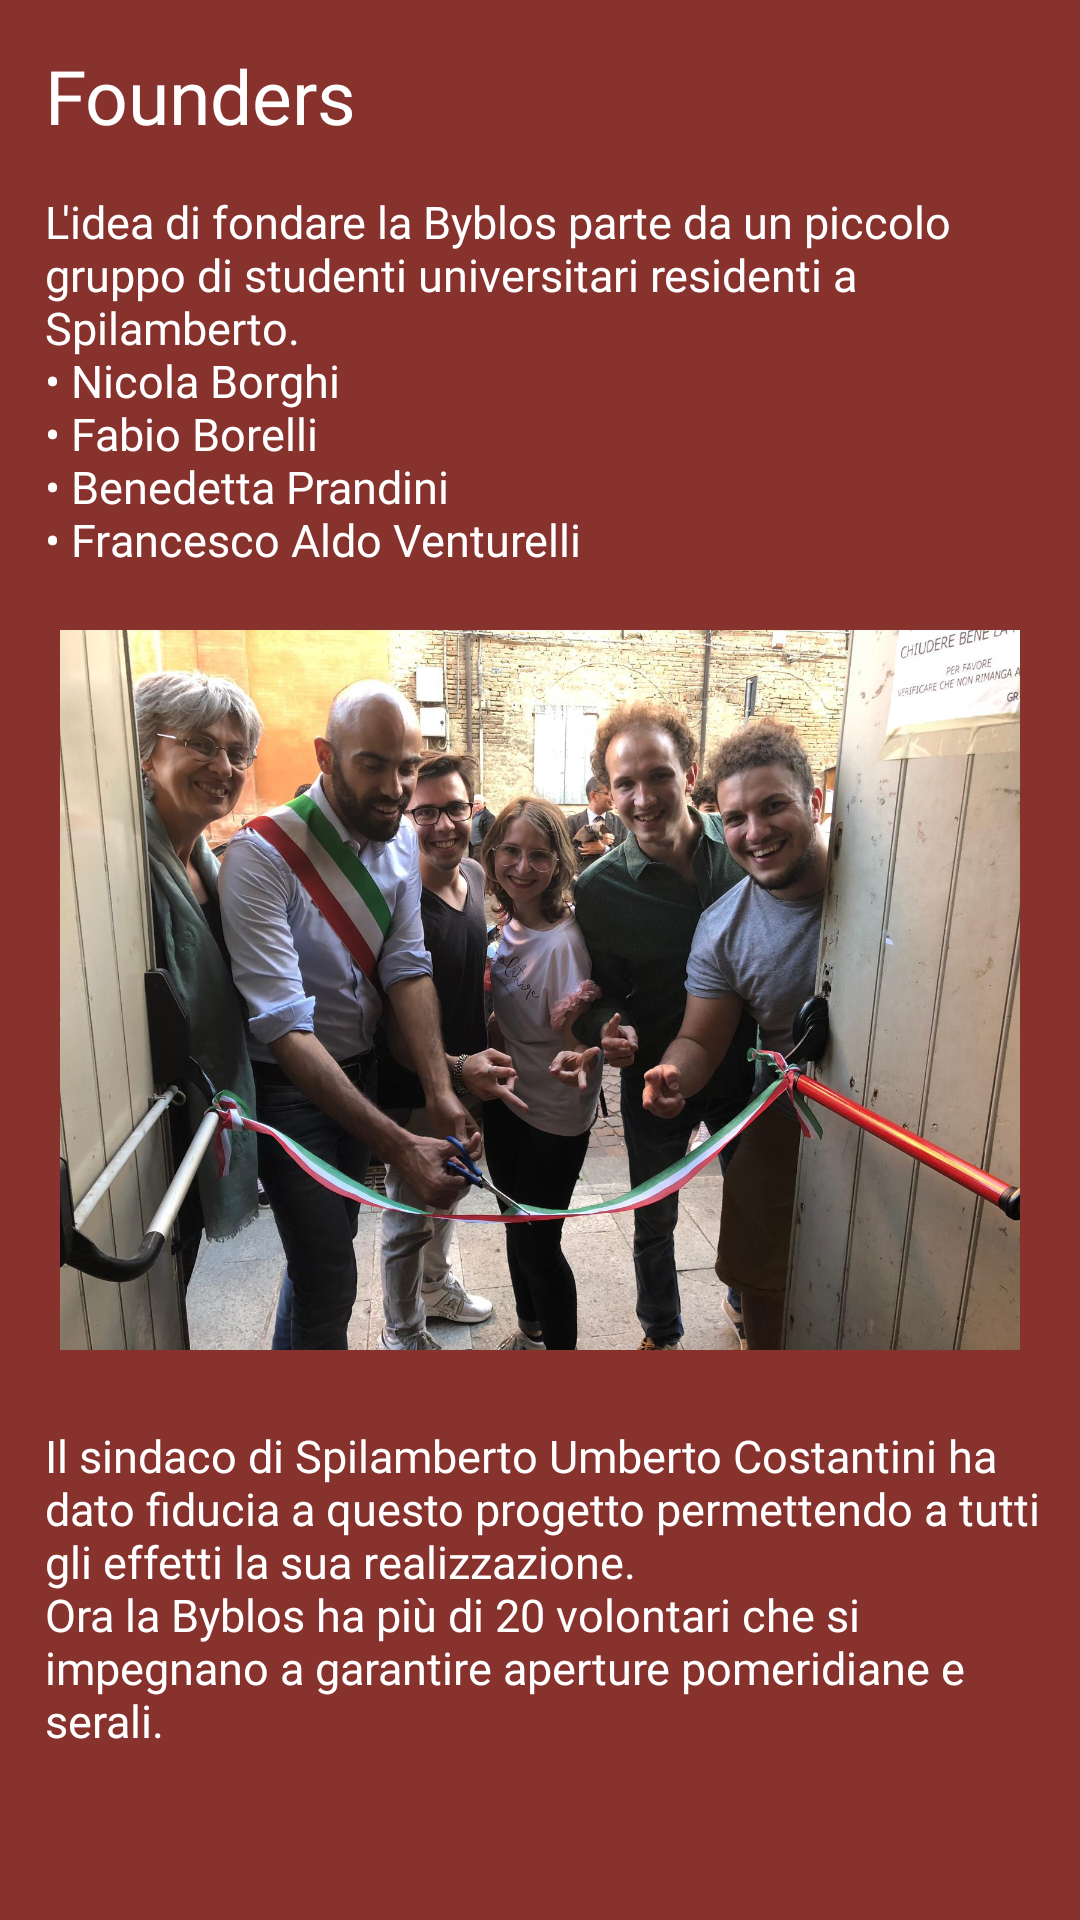

Write the Android layout XML for this screen, with the resource values it uses.
<!-- AndroidManifest.xml: application theme AppTheme -->
<!-- res/layout/card_founders.xml -->
<?xml version="1.0" encoding="utf-8"?>
<RelativeLayout xmlns:android="http://schemas.android.com/apk/res/android"
    android:orientation="vertical"
    android:layout_width="match_parent"
    android:layout_height="match_parent"
    android:background="#88322E">

    <TextView
        android:id="@+id/founders_text"
        android:layout_width="wrap_content"
        android:layout_height="wrap_content"
        android:layout_marginStart="15dp"
        android:layout_marginLeft="15dp"
        android:layout_marginTop="15dp"
        android:fontFamily="@font/title_pro"
        android:text="@string/founders"
        android:textColor="@color/colorWhite"
        android:textSize="25sp">
    </TextView>

    <TextView
        android:id="@+id/founders_body"
        android:layout_width="wrap_content"
        android:layout_height="wrap_content"
        android:layout_below="@id/founders_text"
        android:textColor="@color/colorWhite"
        android:fontFamily="@font/body"
        android:text="@string/founders_body"
        android:textSize="15sp"
        android:layout_marginStart="15dp"
        android:layout_marginLeft="15dp"
        android:layout_marginTop="15dp"
        android:layout_marginRight="15dp">

    </TextView>

    <ImageView
        android:id="@+id/founders_image"
        android:layout_width="wrap_content"
        android:layout_height="wrap_content"
        android:layout_below="@id/founders_body"
        android:padding="20dp"
        android:src="@drawable/founders"
        android:adjustViewBounds="true">

    </ImageView>

    <TextView
        android:layout_width="wrap_content"
        android:layout_height="wrap_content"
        android:id="@+id/founders_body2"
        android:layout_below="@id/founders_image"
        android:textColor="@color/colorWhite"
        android:fontFamily="@font/body"
        android:text="@string/founders_body2"
        android:textSize="15sp"
        android:layout_marginStart="15dp"
        android:layout_marginLeft="15dp"
        android:layout_marginTop="5dp"
        android:layout_marginRight="15dp"
        android:layout_marginBottom="15dp">

    </TextView>


</RelativeLayout>
<!-- resources referenced by this layout -->
<resources>
  <color name="colorWhite">#FFFFFF</color>
  <!-- drawable founders: jpeg bitmap (drawable, 258070 bytes) -->
  <string name="founders">Founders</string>
  <string name="founders_body">L\'idea di fondare la Byblos parte da un piccolo gruppo di studenti universitari residenti a Spilamberto.\n\u2022 Nicola Borghi\n\u2022 Fabio Borelli\n\u2022 Benedetta Prandini\n\u2022 Francesco Aldo Venturelli</string>
  <string name="founders_body2">Il sindaco di Spilamberto Umberto Costantini ha dato fiducia a questo progetto permettendo a tutti gli effetti la sua realizzazione.\nOra la Byblos ha più di 20 volontari che si impegnano a garantire aperture pomeridiane e serali.</string>
  <style name="AppTheme" parent="Theme.AppCompat.Light.NoActionBar">
          
          <item name="colorPrimary">@color/colorPrimary</item>
          <item name="colorPrimaryDark">@color/colorPrimaryDark</item>
          <item name="colorAccent">@color/colorAccent</item>
      </style>
  <color name="colorPrimary">#FCF3E7</color>
  <color name="colorPrimaryDark">#980B4A</color>
  <color name="colorAccent">#F05F57</color>
</resources>
